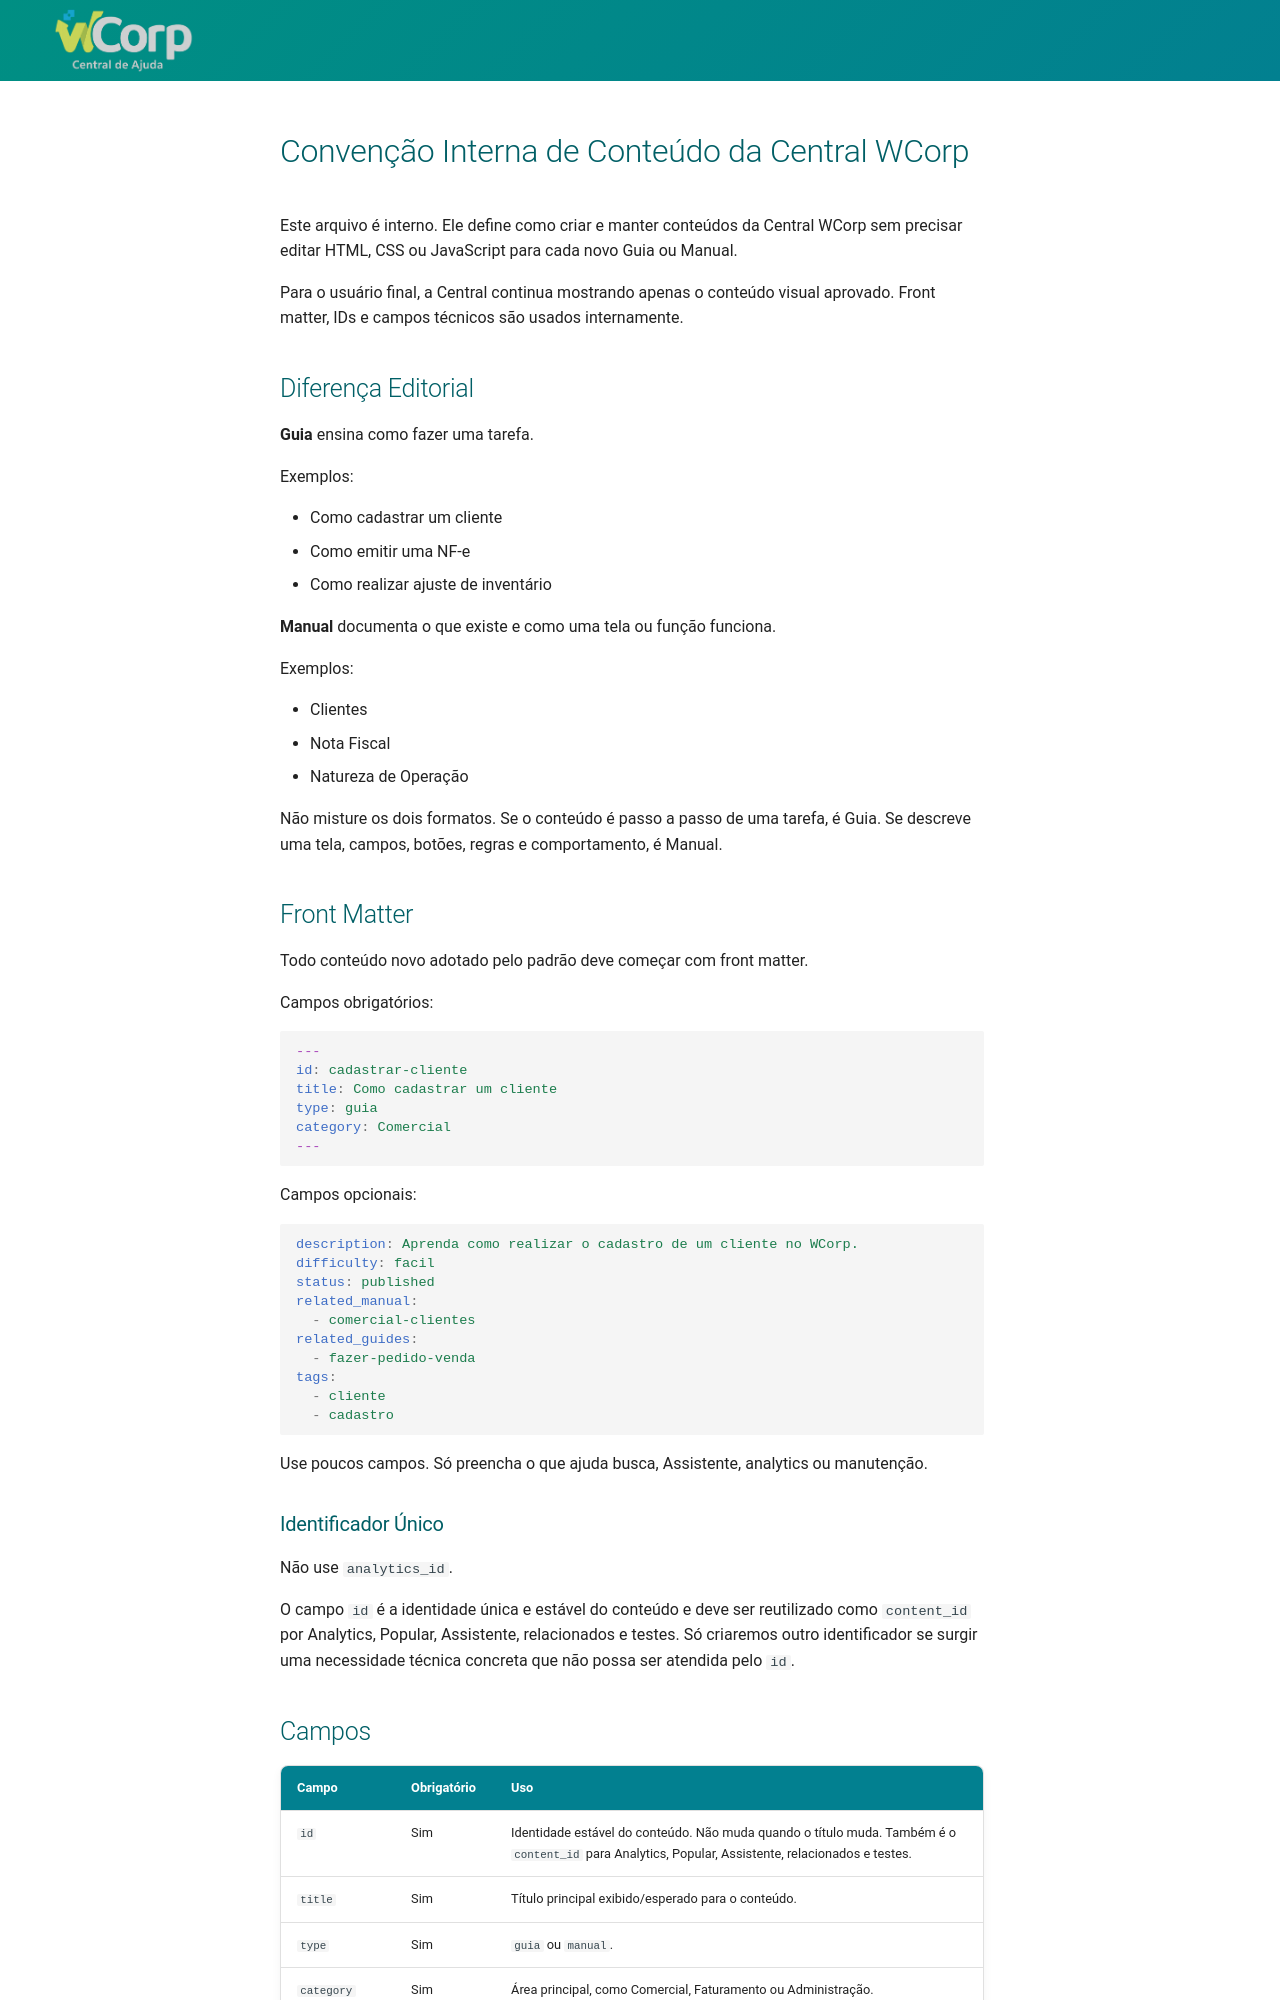

repository: suporteWCorp/erp-docs · page: CONVENCAO_CONTEUDO/index.html · generator: mkdocs

# Convenção Interna de Conteúdo da Central WCorp

Este arquivo é interno. Ele define como criar e manter conteúdos da Central WCorp sem precisar editar HTML, CSS ou JavaScript para cada novo Guia ou Manual.

Para o usuário final, a Central continua mostrando apenas o conteúdo visual aprovado. Front matter, IDs e campos técnicos são usados internamente.

## Diferença Editorial

**Guia** ensina como fazer uma tarefa.

Exemplos:

- Como cadastrar um cliente
- Como emitir uma NF-e
- Como realizar ajuste de inventário

**Manual** documenta o que existe e como uma tela ou função funciona.

Exemplos:

- Clientes
- Nota Fiscal
- Natureza de Operação

Não misture os dois formatos. Se o conteúdo é passo a passo de uma tarefa, é Guia. Se descreve uma tela, campos, botões, regras e comportamento, é Manual.

## Front Matter

Todo conteúdo novo adotado pelo padrão deve começar com front matter.

Campos obrigatórios:

```yaml
---
id: cadastrar-cliente
title: Como cadastrar um cliente
type: guia
category: Comercial
---
```

Campos opcionais:

```yaml
description: Aprenda como realizar o cadastro de um cliente no WCorp.
difficulty: facil
status: published
related_manual:
  - comercial-clientes
related_guides:
  - fazer-pedido-venda
tags:
  - cliente
  - cadastro
```

Use poucos campos. Só preencha o que ajuda busca, Assistente, analytics ou manutenção.

### Identificador Único

Não use `analytics_id`.

O campo `id` é a identidade única e estável do conteúdo e deve ser reutilizado como `content_id` por Analytics, Popular, Assistente, relacionados e testes. Só criaremos outro identificador se surgir uma necessidade técnica concreta que não possa ser atendida pelo `id`.
